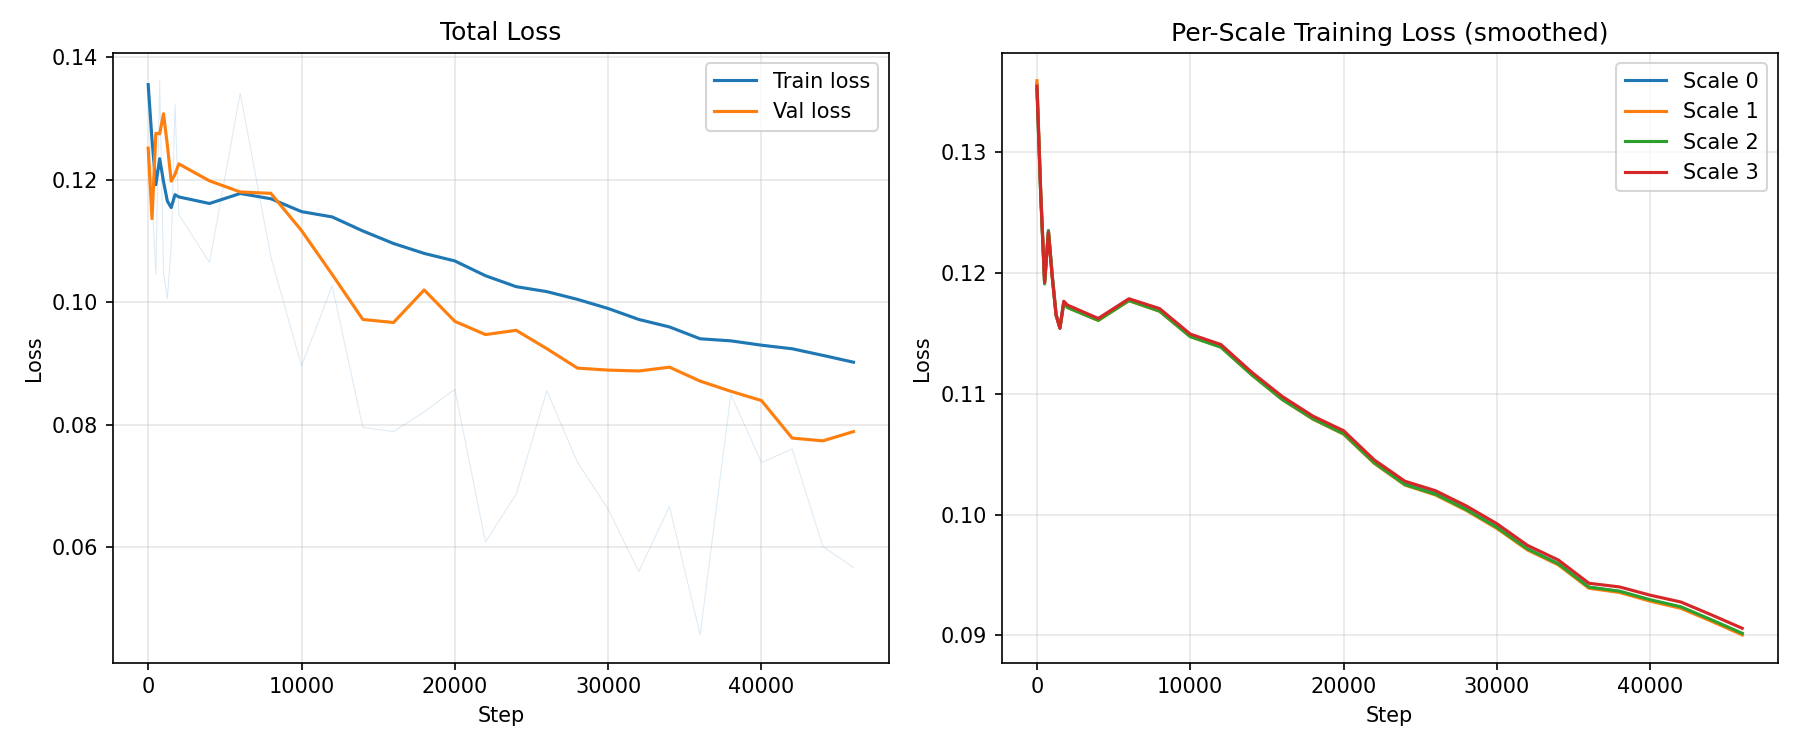

Source data for this figure (header and first rows):
step, train_loss_raw, train_loss_smooth, val_loss_raw, val_loss_smooth
0, 0.1356, 0.1356, 0.1252, 0.1252
250, 0.1175, 0.1265, 0.1022, 0.1137
500, 0.1046, 0.1192, 0.1555, 0.1276
750, 0.1362, 0.1235, 0.1273, 0.1275
1000, 0.1048, 0.1197, 0.1439, 0.1308
1250, 0.1006, 0.1165, 0.1002, 0.1258
1500, 0.1091, 0.1155, 0.08424, 0.1222
1750, 0.1323, 0.1176, 0.1287, 0.1169
2000, 0.1143, 0.1172, 0.1363, 0.1187
4000, 0.1065, 0.1161, 0.09493, 0.1089
6000, 0.1341, 0.1178, 0.1071, 0.1103
8000, 0.1074, 0.1169, 0.09988, 0.1134
10000, 0.08961, 0.1148, 0.09475, 0.1066
12000, 0.1027, 0.114, 0.0556, 0.09044
14000, 0.07958, 0.1117, 0.07039, 0.08553
16000, 0.07889, 0.1096, 0.09525, 0.08317
18000, 0.08212, 0.108, 0.1374, 0.09067
20000, 0.08581, 0.1068, 0.07754, 0.08723
22000, 0.06087, 0.1043, 0.1146, 0.09904
24000, 0.06868, 0.1026, 0.1019, 0.1053
26000, 0.08557, 0.1018, 0.07706, 0.1017
28000, 0.07387, 0.1005, 0.06813, 0.08786
30000, 0.06623, 0.099, 0.09152, 0.09065
32000, 0.05603, 0.09721, 0.05414, 0.07855
34000, 0.06667, 0.09599, 0.07661, 0.07349
36000, 0.0457, 0.09405, 0.07249, 0.07258
38000, 0.08497, 0.09372, 0.1208, 0.08311
40000, 0.07383, 0.09301, 0.06234, 0.07727
42000, 0.07607, 0.09242, 0.05339, 0.07712
44000, 0.06015, 0.09135, 0.09741, 0.08128
46000, 0.0567, 0.09023, 0.09217, 0.08522
